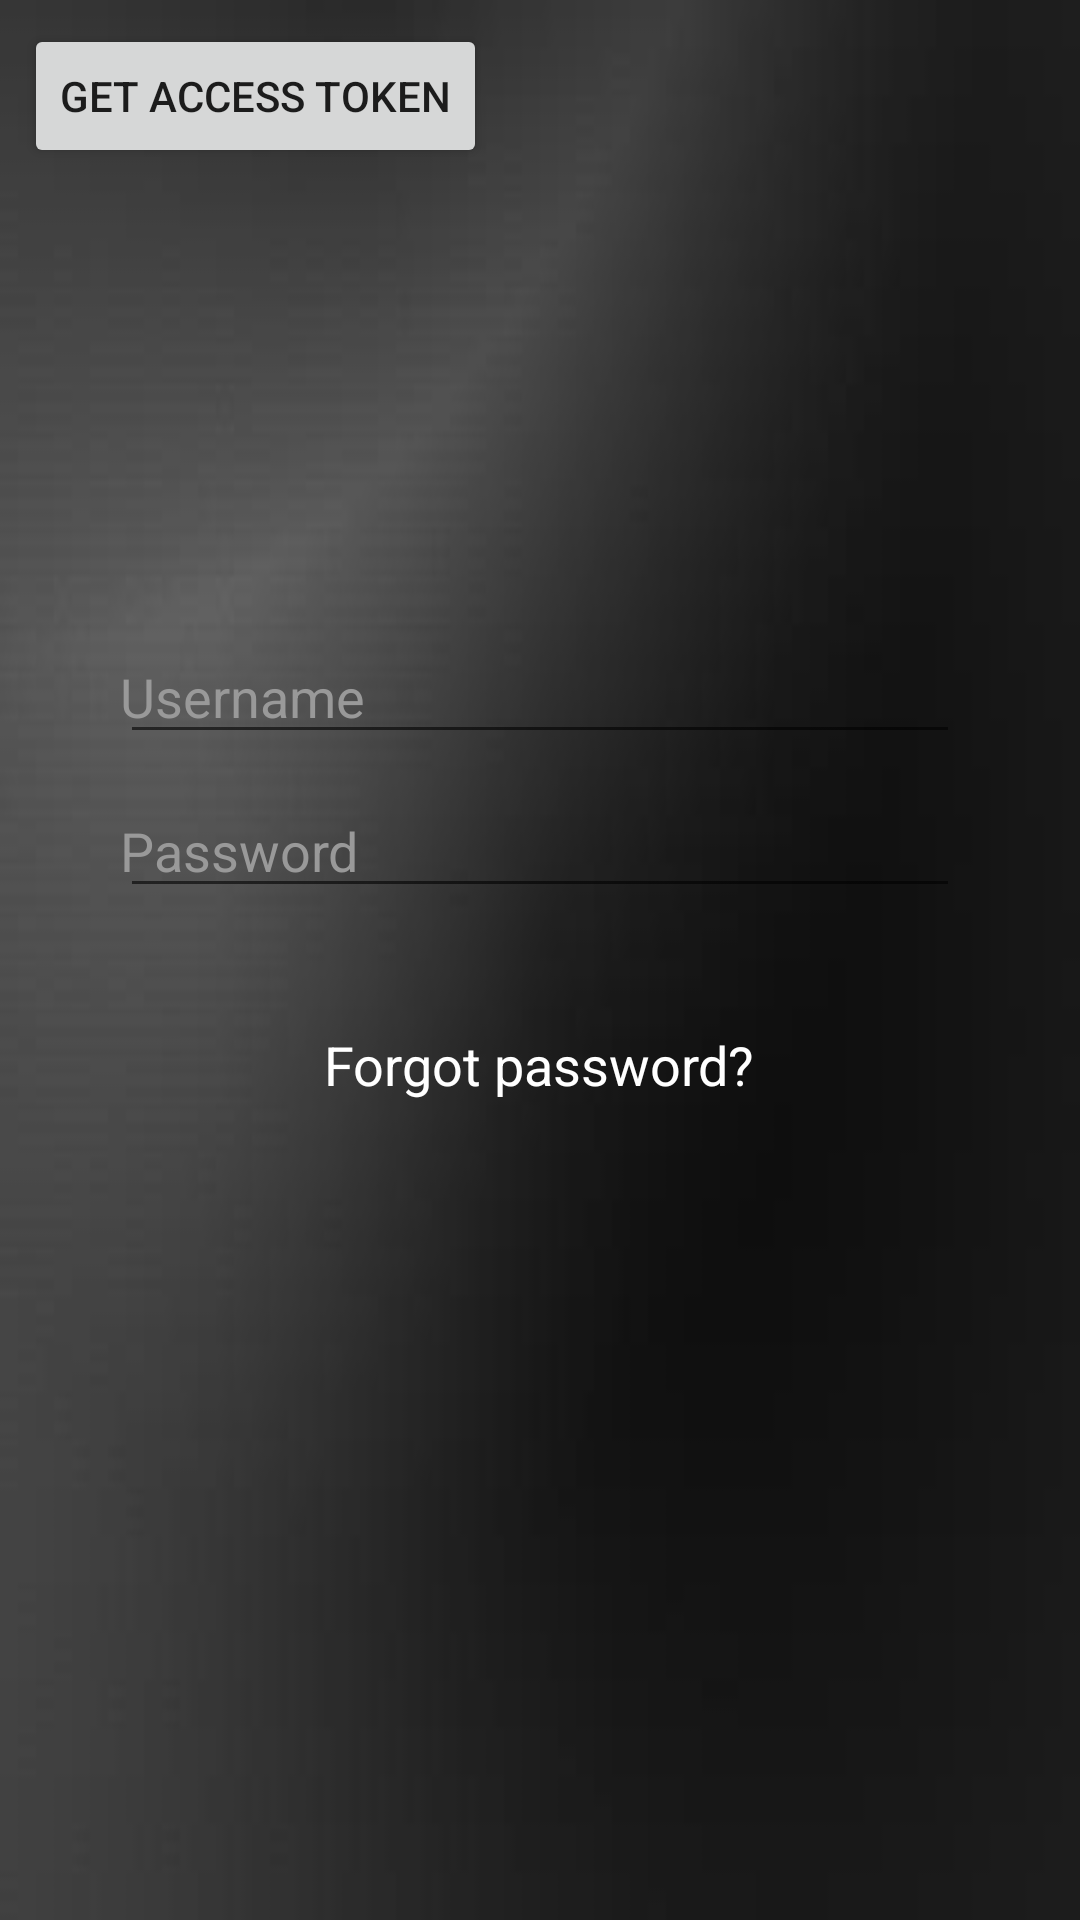

Here is an Android app screen rendered from its layout file. Give the layout XML and the strings, colors and styles it references.
<!-- AndroidManifest.xml: application theme AppTheme -->
<!-- res/layout/activity_main.xml -->
<?xml version="1.0" encoding="utf-8"?>
<android.support.design.widget.CoordinatorLayout xmlns:android="http://schemas.android.com/apk/res/android"
    xmlns:app="http://schemas.android.com/apk/res-auto"
    xmlns:tools="http://schemas.android.com/tools"
    android:layout_width="match_parent"
    android:layout_height="match_parent"
    tools:context="xu_aaabeck.tattoohub.LoginActivity">

    <android.support.design.widget.AppBarLayout
        android:layout_width="match_parent"
        android:layout_height="wrap_content"
        android:theme="@style/AppTheme.AppBarOverlay">

    </android.support.design.widget.AppBarLayout>

    <include layout="@layout/content_main" />


    <Button
        android:id="@+id/btn_get_access_token"
        android:layout_width="wrap_content"
        android:layout_height="wrap_content"
        android:layout_marginBottom="8dp"
        android:layout_marginLeft="8dp"
        android:layout_marginRight="8dp"
        android:layout_marginTop="8dp"
        android:text="GET ACCESS TOKEN"
        app:layout_constraintBottom_toBottomOf="parent"
        app:layout_constraintLeft_toLeftOf="parent"
        app:layout_constraintRight_toRightOf="parent"
        app:layout_constraintTop_toTopOf="parent" />

</android.support.design.widget.CoordinatorLayout>
<!-- res/layout/content_main.xml (included above) -->
<?xml version="1.0" encoding="utf-8"?>
<android.support.constraint.ConstraintLayout xmlns:android="http://schemas.android.com/apk/res/android"
    xmlns:app="http://schemas.android.com/apk/res-auto"
    xmlns:tools="http://schemas.android.com/tools"
    android:layout_width="match_parent"
    android:layout_height="match_parent"
    app:layout_behavior="@string/appbar_scrolling_view_behavior"
    tools:context="xu_aaabeck.tattoohub.LoginActivity"
    tools:showIn="@layout/activity_main">

    <LinearLayout xmlns:android="http://schemas.android.com/apk/res/android"
        android:layout_width="match_parent"
        android:layout_height="match_parent"
        android:orientation="vertical"
        android:background="@mipmap/back_login2"
        android:padding="40dp">

        <EditText
            android:layout_width="match_parent"
            android:layout_height="wrap_content"
            android:inputType="textEmailAddress"
            android:ems="10"
            android:id="@+id/username"
            android:drawableLeft="@mipmap/account"
            android:hint="Username"
            android:layout_marginTop="170dp"
            android:textColor="#FFF"
            android:paddingLeft="0dp"
            android:drawablePadding="5dp"
            android:textColorHint="#999"/>

        <EditText
            android:layout_width="match_parent"
            android:layout_height="wrap_content"
            android:inputType="textPassword"
            android:ems="10"
            android:id="@+id/password"
            android:drawableLeft="@mipmap/lock"
            android:hint="Password"
            android:layout_marginTop="10dp"
            android:textColor="#FFF"
            android:paddingLeft="0dp"
            android:drawablePadding="5dp"
            android:textColorHint="#999"/>



        <TextView
            android:layout_width="wrap_content"
            android:layout_height="wrap_content"
            android:textAppearance="?android:attr/textAppearanceMedium"
            android:text="Forgot password?"
            android:id="@+id/textView3"
            android:layout_gravity="center_horizontal"
            android:layout_marginTop="40dp"
            android:textColor="#FFF"
            />

    </LinearLayout>
</android.support.constraint.ConstraintLayout>
<!-- resources referenced by this layout -->
<resources>
  <!-- mipmap back_login2: jpg bitmap (mipmap-hdpi, 5021 bytes) -->
  <style name="AppTheme.AppBarOverlay" parent="ThemeOverlay.AppCompat.Dark.ActionBar" />
  <style name="AppTheme" parent="Theme.AppCompat.Light.DarkActionBar">
          
          <item name="colorPrimary">@color/colorPrimary</item>
          <item name="colorPrimaryDark">@color/colorPrimaryDark</item>
          <item name="colorAccent">@color/colorAccent</item>
      </style>
  <color name="colorPrimary">#3f51b5</color>
  <color name="colorPrimaryDark">#303f9f</color>
  <color name="colorAccent">#ce6e8f</color>
</resources>
